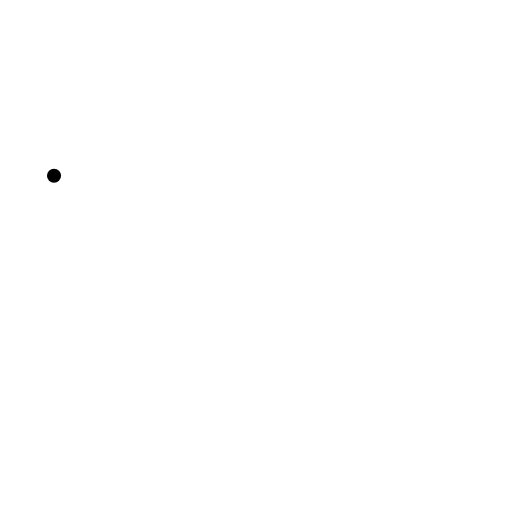
t = 0.00 s
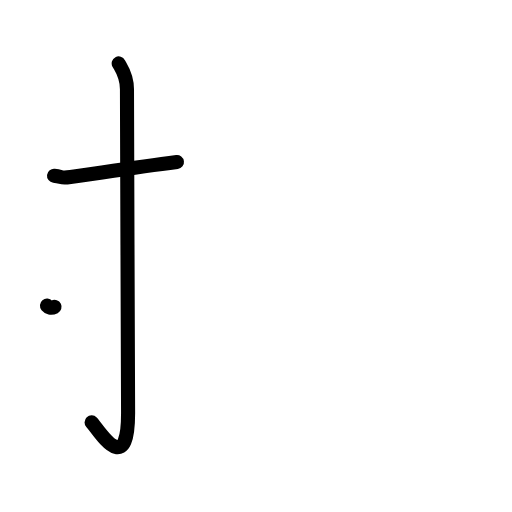
t = 2.20 s
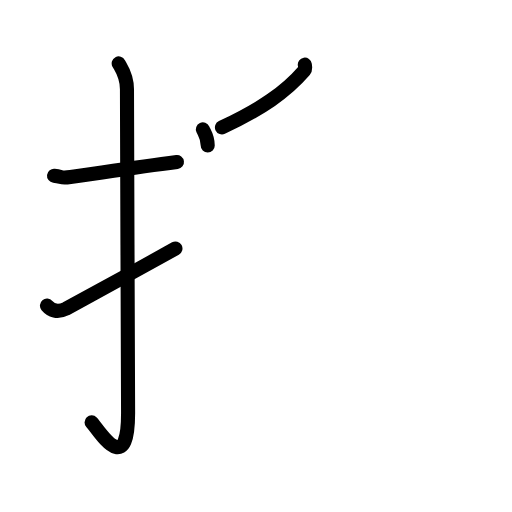
t = 4.40 s
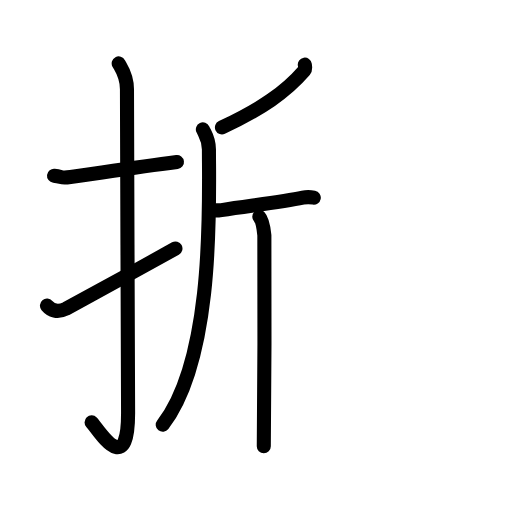
t = 6.60 s
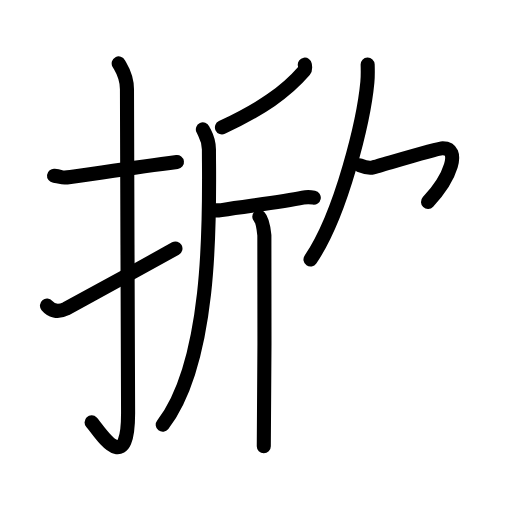
t = 8.80 s
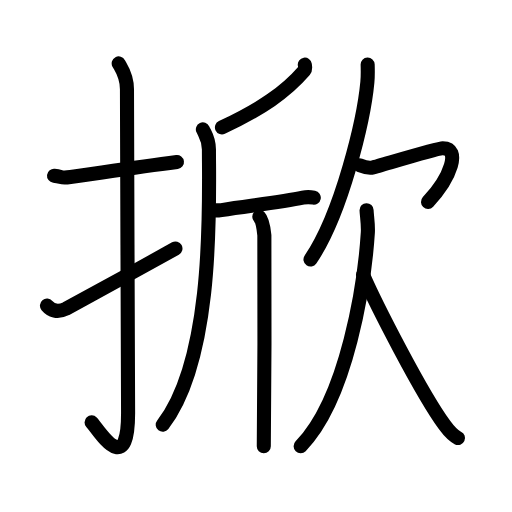
t = 11.00 s

The animated SVG that drew these frames (rendered in a browser with its animation timeline set to each time). Animation: 35 SMIL elements (animate=35); one cycle of 11.00 s.

<?xml version="1.0" encoding="UTF-8"?>
<!--
AniKanjiVG is licensed by CC-BY-SA Paul C. Sommerhoff (https://bitbucket.org/sommerhoff/anikanjivg).
AniKanjiVG uses KanjiVG which is licensed by CC-BY-SA Ulrich Apel (http://kanjivg.tagaini.net).
See also http://creativecommons.org/licenses/by-sa/3.0/
-->
<svg xmlns:kvg='http://kanjivg.tagaini.net' xmlns='http://www.w3.org/2000/svg' width='109' height='109' viewBox='0 0 109 109' style='fill:none;stroke:#000000;stroke-width:3;stroke-linecap:round;stroke-linejoin:round;' id="kvg:kanji_06380"><g id="kvg:06380" kvg:element="掀"><g id="kvg:06380-g1" kvg:element="扌" kvg:variant="true" kvg:original="手" kvg:position="left" kvg:radical="general"><path id="kvg:06380-s1" kvg:type="㇐" d="M11.5,37.42c2.08,0.25,1.27,0.55,3.5,0.25c5.5-0.75,13.5-2,22.67-3.17"><animate attributeName="d" begin="0.0s" dur="0.5s" from="M11.5,37.42C11.5,37.42,11.5,37.42,11.5,37.42" to="M11.5,37.42c2.08,0.25,1.27,0.55,3.5,0.25" />
<animate attributeName="d" begin="0.5s" dur="0.5s" from="M11.5,37.42c2.08,0.25,1.27,0.55,3.5,0.25c0,0,0,0,0,0,0" to="M11.5,37.42c2.08,0.25,1.27,0.55,3.5,0.25c5.5-0.75,13.5-2,22.67-3.17" />
</path>
<path id="kvg:06380-s2" kvg:type="㇚" d="M25.27,13.5c0.48,0.92,1.76,2.49,1.76,5.52c0,15.23,0.24,57.46,0.24,68.9c0,14.25-6.32,3.53-7.77,2"><animate attributeName="d" begin="1.0s" dur="0.3333333333333333s" from="M25.27,13.5C25.27,13.5,25.27,13.5,25.27,13.5" to="M25.27,13.5c0.48,0.92,1.76,2.49,1.76,5.52" />
<animate attributeName="d" begin="1.3333333333333333s" dur="0.3333333333333333s" from="M25.27,13.5c0.48,0.92,1.76,2.49,1.76,5.52c0,0,0,0,0,0,0" to="M25.27,13.5c0.48,0.92,1.76,2.49,1.76,5.52c0,15.23,0.24,57.46,0.24,68.9" />
<animate attributeName="d" begin="1.6666666666666665s" dur="0.3333333333333333s" from="M25.27,13.5c0.48,0.92,1.76,2.49,1.76,5.52c0,15.23,0.24,57.46,0.24,68.9c0,0,0,0,0,0,0" to="M25.27,13.5c0.48,0.92,1.76,2.49,1.76,5.52c0,15.23,0.24,57.46,0.24,68.9c0,14.25-6.32,3.53-7.77,2" />
<animate attributeName="d" begin="0s" dur="1.0s" from="M-100,-100" to="M-100,-100" />
</path>
<path id="kvg:06380-s3" kvg:type="㇀" d="M10,65.06c0.84,1,2.18,1.58,4.04,0.66c1.1-0.54,18.66-10.19,23.31-12.81"><animate attributeName="d" begin="2.0s" dur="0.5s" from="M10,65.06C10,65.06,10,65.06,10,65.06" to="M10,65.06c0.84,1,2.18,1.58,4.04,0.66" />
<animate attributeName="d" begin="2.5s" dur="0.5s" from="M10,65.06c0.84,1,2.18,1.58,4.04,0.66c0,0,0,0,0,0,0" to="M10,65.06c0.84,1,2.18,1.58,4.04,0.66c1.1-0.54,18.66-10.19,23.31-12.81" />
<animate attributeName="d" begin="0s" dur="2.0s" from="M-100,-100" to="M-100,-100" />
</path>
</g>
<g id="kvg:06380-g2" kvg:element="欣" kvg:position="right"><g id="kvg:06380-g3" kvg:element="斤" kvg:position="left"><path id="kvg:06380-s4" kvg:type="㇒" d="M64.89,13.75c0.05,0.32,0.2,0.93-0.09,1.27c-4,4.63-9.11,8.14-17.55,12.12"><animate attributeName="d" begin="3.0s" dur="0.5s" from="M64.89,13.75C64.89,13.75,64.89,13.75,64.89,13.75" to="M64.89,13.75c0.05,0.32,0.2,0.93-0.09,1.27" />
<animate attributeName="d" begin="3.5s" dur="0.5s" from="M64.89,13.75c0.05,0.32,0.2,0.93-0.09,1.27c0,0,0,0,0,0,0" to="M64.89,13.75c0.05,0.32,0.2,0.93-0.09,1.27c-4,4.63-9.11,8.14-17.55,12.12" />
<animate attributeName="d" begin="0s" dur="3.0s" from="M-100,-100" to="M-100,-100" />
</path>
<path id="kvg:06380-s5" kvg:type="㇒" d="M43.19,27.54c0.56,1.21,1.29,2.04,1.29,4.3c0,10.85,1.24,44.21-9.83,58.59"><animate attributeName="d" begin="4.0s" dur="0.5s" from="M43.19,27.54C43.19,27.54,43.19,27.54,43.19,27.54" to="M43.19,27.54c0.56,1.21,1.29,2.04,1.29,4.3" />
<animate attributeName="d" begin="4.5s" dur="0.5s" from="M43.19,27.54c0.56,1.21,1.29,2.04,1.29,4.3c0,0,0,0,0,0,0" to="M43.19,27.54c0.56,1.21,1.29,2.04,1.29,4.3c0,10.85,1.24,44.21-9.83,58.59" />
<animate attributeName="d" begin="0s" dur="4.0s" from="M-100,-100" to="M-100,-100" />
</path>
<path id="kvg:06380-s6" kvg:type="㇐" d="M44.83,44.68c0.26,0.08,1.64,0.15,2.32,0.05c6.35-0.98,12.9-1.73,17.32-2.65c0.69-0.14,1.9-0.08,2.33,0"><animate attributeName="d" begin="5.0s" dur="0.3333333333333333s" from="M44.83,44.68C44.83,44.68,44.83,44.68,44.83,44.68" to="M44.83,44.68c0.26,0.08,1.64,0.15,2.32,0.05" />
<animate attributeName="d" begin="5.333333333333333s" dur="0.3333333333333333s" from="M44.83,44.68c0.26,0.08,1.64,0.15,2.32,0.05c0,0,0,0,0,0,0" to="M44.83,44.68c0.26,0.08,1.64,0.15,2.32,0.05c6.35-0.98,12.9-1.73,17.32-2.65" />
<animate attributeName="d" begin="5.666666666666667s" dur="0.3333333333333333s" from="M44.83,44.68c0.26,0.08,1.64,0.15,2.32,0.05c6.35-0.98,12.9-1.73,17.32-2.65c0,0,0,0,0,0,0" to="M44.83,44.68c0.26,0.08,1.64,0.15,2.32,0.05c6.35-0.98,12.9-1.73,17.32-2.65c0.69-0.14,1.9-0.08,2.33,0" />
<animate attributeName="d" begin="0s" dur="5.0s" from="M-100,-100" to="M-100,-100" />
</path>
<path id="kvg:06380-s7" kvg:type="㇑" d="M55.2,46.16c0.6,0.61,0.96,2.72,1.08,3.94c0.12,1.21,0,37.34-0.12,44.91"><animate attributeName="d" begin="6.0s" dur="0.5s" from="M55.2,46.16C55.2,46.16,55.2,46.16,55.2,46.16" to="M55.2,46.16c0.6,0.61,0.96,2.72,1.08,3.94" />
<animate attributeName="d" begin="6.5s" dur="0.5s" from="M55.2,46.16c0.6,0.61,0.96,2.72,1.08,3.94c0,0,0,0,0,0,0" to="M55.2,46.16c0.6,0.61,0.96,2.72,1.08,3.94c0.12,1.21,0,37.34-0.12,44.91" />
<animate attributeName="d" begin="0s" dur="6.0s" from="M-100,-100" to="M-100,-100" />
</path>
</g>
<g id="kvg:06380-g4" kvg:element="欠" kvg:position="right"><g id="kvg:06380-g5" kvg:position="top"><path id="kvg:06380-s8" kvg:type="㇒" d="M78.27,13.75c0.03,0.93,0.06,2.4-0.06,3.74c-0.73,7.88-5.46,28.01-12.11,37.76"><animate attributeName="d" begin="7.0s" dur="0.5s" from="M78.27,13.75C78.27,13.75,78.27,13.75,78.27,13.75" to="M78.27,13.75c0.03,0.93,0.06,2.4-0.06,3.74" />
<animate attributeName="d" begin="7.5s" dur="0.5s" from="M78.27,13.75c0.03,0.93,0.06,2.4-0.06,3.74c0,0,0,0,0,0,0" to="M78.27,13.75c0.03,0.93,0.06,2.4-0.06,3.74c-0.73,7.88-5.46,28.01-12.11,37.76" />
<animate attributeName="d" begin="0s" dur="7.0s" from="M-100,-100" to="M-100,-100" />
</path>
<path id="kvg:06380-s9" kvg:type="㇖a" d="M76.57,35.18c0.65,0.26,1.89,0.68,2.88,0.44c1.2-0.28,13.62-4.05,14.77-4.06c3.94-0.04,1.79,6.18-3.1,11.42"><animate attributeName="d" begin="8.0s" dur="0.3333333333333333s" from="M76.57,35.18C76.57,35.18,76.57,35.18,76.57,35.18" to="M76.57,35.18c0.65,0.26,1.89,0.68,2.88,0.44" />
<animate attributeName="d" begin="8.333333333333334s" dur="0.3333333333333333s" from="M76.57,35.18c0.65,0.26,1.89,0.68,2.88,0.44c0,0,0,0,0,0,0" to="M76.57,35.18c0.65,0.26,1.89,0.68,2.88,0.44c1.2-0.28,13.62-4.05,14.77-4.06" />
<animate attributeName="d" begin="8.666666666666666s" dur="0.3333333333333333s" from="M76.57,35.18c0.65,0.26,1.89,0.68,2.88,0.44c1.2-0.28,13.62-4.05,14.77-4.06c0,0,0,0,0,0,0" to="M76.57,35.18c0.65,0.26,1.89,0.68,2.88,0.44c1.2-0.28,13.62-4.05,14.77-4.06c3.94-0.04,1.79,6.18-3.1,11.42" />
<animate attributeName="d" begin="0s" dur="8.0s" from="M-100,-100" to="M-100,-100" />
</path>
</g>
<g id="kvg:06380-g6" kvg:position="bottom"><path id="kvg:06380-s10" kvg:type="㇒" d="M78.04,44.75c0.03,1.11,0.38,3.03,0.27,4.76C77.62,60.27,73.97,84.73,64,95"><animate attributeName="d" begin="9.0s" dur="0.5s" from="M78.04,44.75C78.04,44.75,78.04,44.75,78.04,44.75" to="M78.04,44.75c0.03,1.11,0.38,3.03,0.27,4.76" />
<animate attributeName="d" begin="9.5s" dur="0.5s" from="M78.04,44.75c0.03,1.11,0.38,3.03,0.27,4.76c0,0,0,0,0,0,0" to="M78.04,44.75c0.03,1.11,0.38,3.03,0.27,4.76C77.62,60.27,73.97,84.73,64,95" />
<animate attributeName="d" begin="0s" dur="9.0s" from="M-100,-100" to="M-100,-100" />
</path>
<path id="kvg:06380-s11" kvg:type="㇏" d="M77.28,58.5c2.76,6.32,12.43,25.27,17.39,32.02c1.04,1.42,1.84,2.27,2.83,2.73"><animate attributeName="d" begin="10.0s" dur="0.5s" from="M77.28,58.5C77.28,58.5,77.28,58.5,77.28,58.5" to="M77.28,58.5c2.76,6.32,12.43,25.27,17.39,32.02" />
<animate attributeName="d" begin="10.5s" dur="0.5s" from="M77.28,58.5c2.76,6.32,12.43,25.27,17.39,32.02c0,0,0,0,0,0,0" to="M77.28,58.5c2.76,6.32,12.43,25.27,17.39,32.02c1.04,1.42,1.84,2.27,2.83,2.73" />
<animate attributeName="d" begin="0s" dur="10.0s" from="M-100,-100" to="M-100,-100" />
</path>
</g>
</g>
</g>
</g>
</svg>
